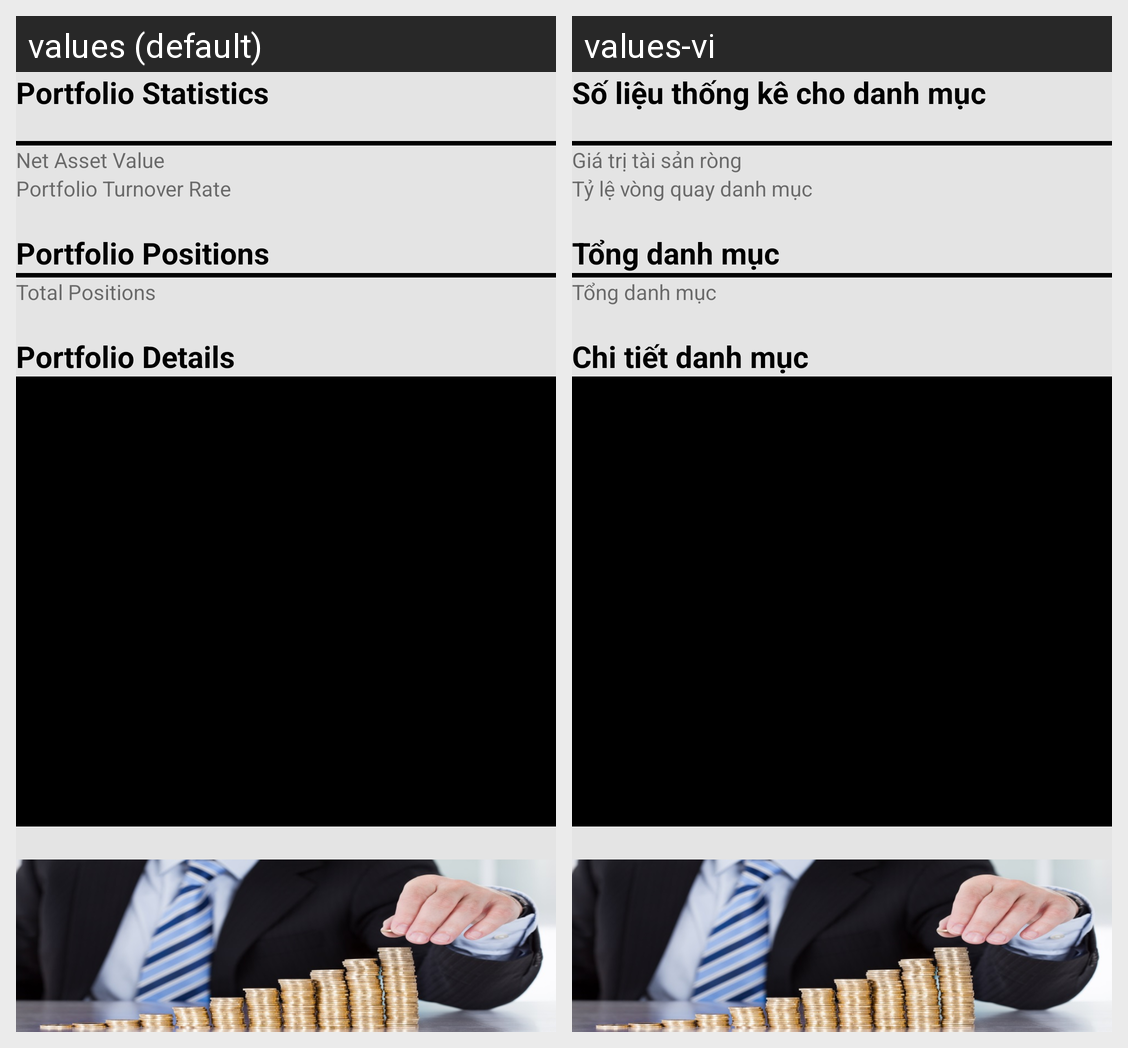

Locale-by-locale string values for the Android screen shown in this grid:
Android screen res/layout/fragment_bcf_performance.xml rendered under 2 locales, left to right: values (default), values-vi. Device: Nexus 5 (rendered at 1080×1920; each locale shown at half size, 540×960, under a caption strip naming it); theme Theme.MaterialComponents.DayNight.NoActionBar.
Strings drawn on this screen, with the default value and each locale's value (text and hints the layout hard-codes, and strings that could not be matched under every locale, appear in the picture but are not listed):

Portfolio_Statistics
  values: Portfolio Statistics
  values-vi: Số liệu thống kê cho danh mục

Net_Asset_Value
  values: Net Asset Value
  values-vi: Giá trị tài sản ròng

Portfolio_Turnover_Rate
  values: Portfolio Turnover Rate
  values-vi: Tỷ lệ vòng quay danh mục

Portfolio_Positions
  values: Portfolio Positions
  values-vi: Tổng danh mục

Total_positions
  values: Total Positions
  values-vi: Tổng danh mục

Portfolio_Details
  values: Portfolio Details
  values-vi: Chi tiết danh mục

Industry_Break_Down
  values: Industry Break Down
  values-vi: Phân bổ tài sản theo ngành
